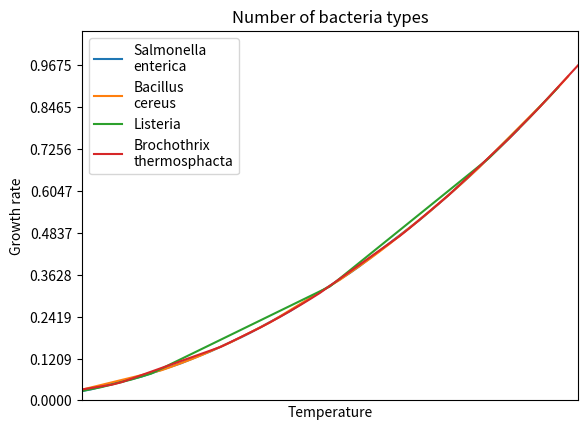

Python code for this plot:
# -*- coding: utf-8 -*-
"""
Created on Thu Oct 25 14:16:25 2018

[redacted]
"""
import numpy as np
import matplotlib.pyplot as plt
import random
def dataPlot(data):
    """
    
    """
    bacteriaNames = ['Salmonella\nenterica', 'Bacillus\ncereus', 'Listeria', 'Brochothrix\nthermosphacta']
    
    bacteria = []
     #Add rows where bacteria=i+1 to that bacteria's row matrix
    for i in range(4):
        bacteria.append( data[data[:,2] == i+1])
    
    bacteriaAmounts = [len(x) for x in bacteria]
    
    #Make a bar chart with the number of the bacteria as x and amount of observations as y
    plt.bar(np.array(range(4)), bacteriaAmounts)
    #Set appropriate axes & legend
    plt.ylabel('Bacteria')
    plt.xlabel('Type')
    plt.title('Number of bacteria types')
    #Write names and amounts of bacteria types on x-axis
    plt.xticks(range(0,4), [str(x[1]) + " " + x[0] for x in zip(bacteriaNames,bacteriaAmounts)])
    #Make single ticks all the way to the most measured bacteria
    plt.yticks(np.arange(0,max(bacteriaAmounts)+1, int(max(bacteriaAmounts)/5)))
    plt.show()
    
    #Sort the bacteria arrays by temperature
    bacteria = [x[x[:,0].argsort()] for x in bacteria]
    
    maxGrowth = max(data[:,1])
    
    plts = []
    #Plot all bacteria arrays, growth to temperature
    for single in bacteria:
        plts.append(plt.plot(single[:,0], single[:,1]))
    #Set appropriate axes & legend
    plt.axis([10,60,0,maxGrowth+0.1])
    plt.ylabel('Growth rate')
    plt.yticks(np.arange(0, maxGrowth+0.1, maxGrowth/8))
    plt.xlabel('Temperature')
    #Make a legend for the bacteria growth plots for all bacterias we have measurements of
    plt.legend((plts[x][0] for x in range(4) if bacteriaAmounts[x] > 0), bacteriaNames)
    plt.show()
    
    return bacteria



dat = np.array([]).reshape(0,3)
for x in range(61):
    dat = np.vstack((dat, np.array([x, x**2/(61**2), random.randint(1,4)])))

dataPlot(dat)
